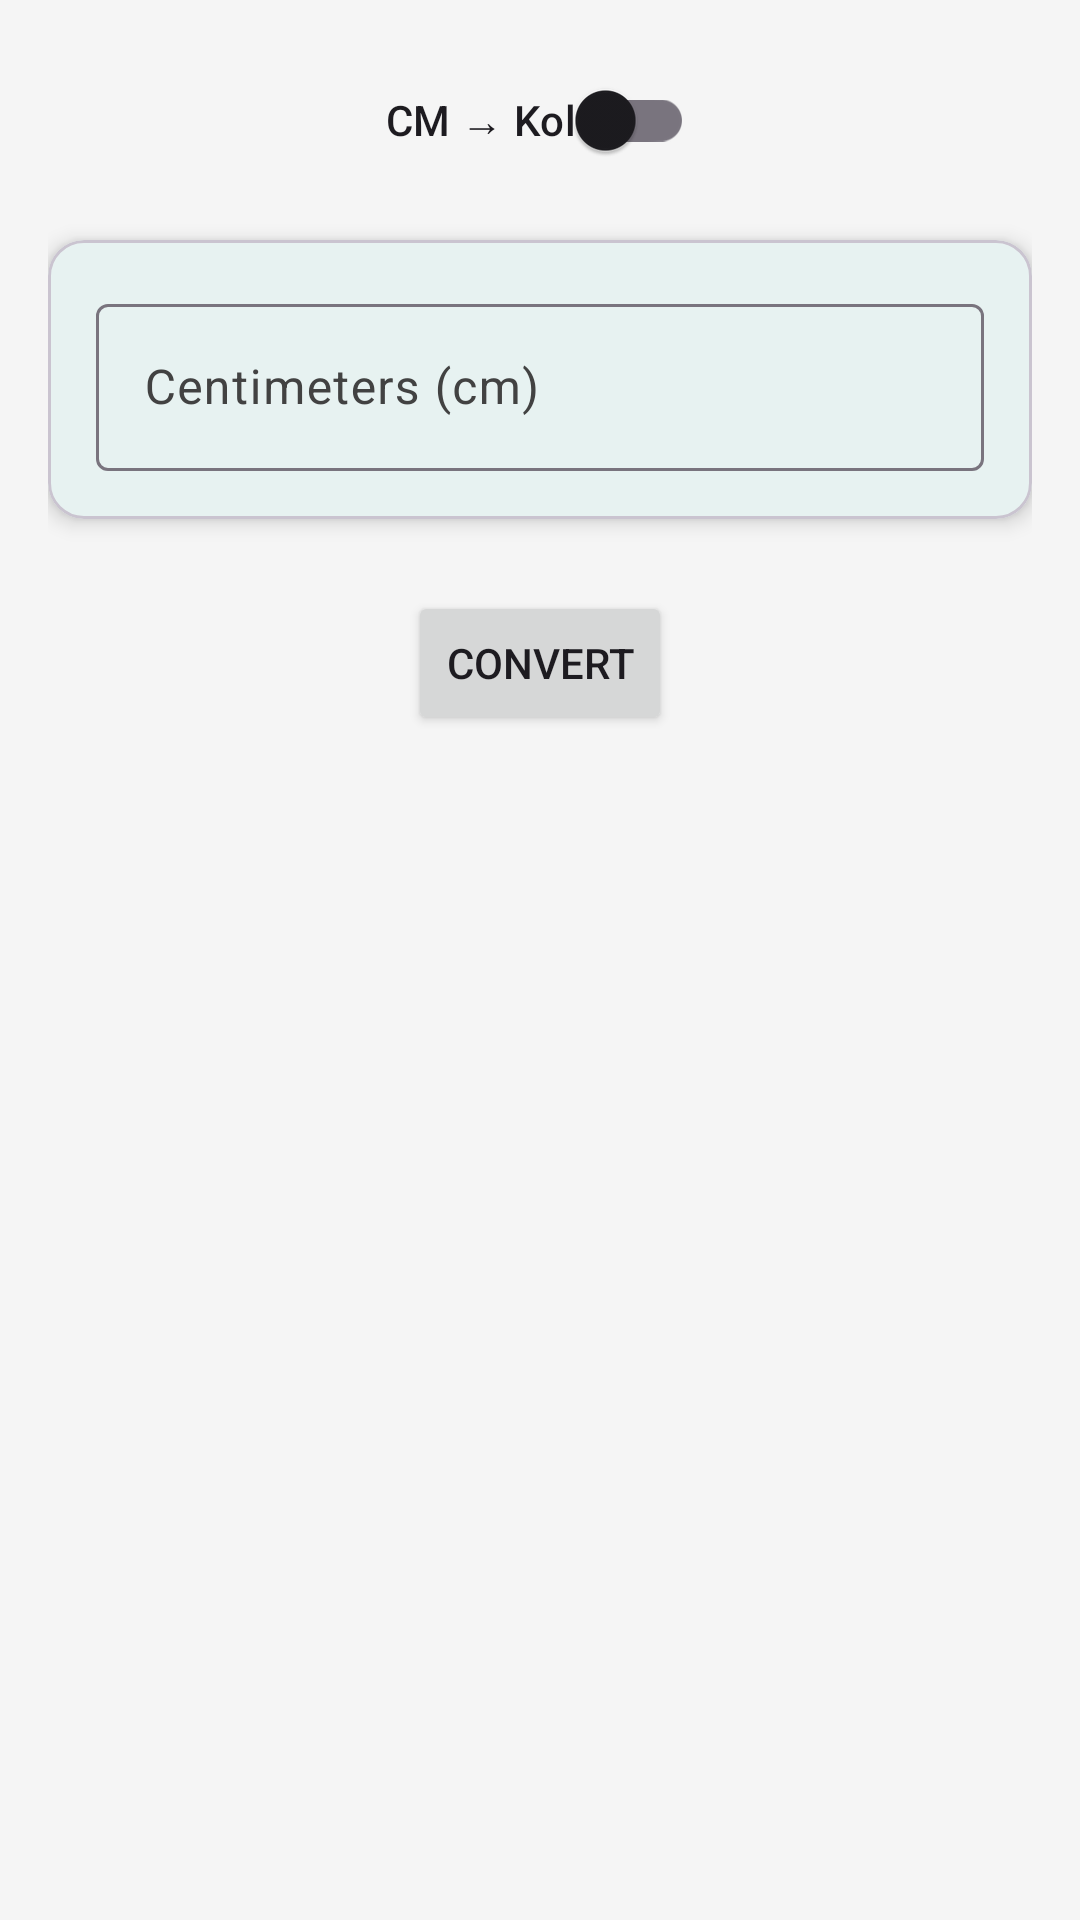

Reconstruct the res/layout file that produces this screen, plus the resources it refers to.
<!-- AndroidManifest.xml: application theme Theme.KaiKanakku -->
<!-- res/layout/fragment_converter.xml -->
<ScrollView
    xmlns:android="http://schemas.android.com/apk/res/android"
    xmlns:app="http://schemas.android.com/apk/res-auto"
    xmlns:tools="http://schemas.android.com/tools"
    android:layout_width="match_parent"
    android:layout_height="match_parent"
    tools:context="in.udhaya.kaikanakku.ui.converter.ConverterFragment">

    <LinearLayout
        android:layout_width="match_parent"
        android:layout_height="wrap_content"
        android:orientation="vertical"
        android:padding="16dp">

        
        <com.google.android.material.switchmaterial.SwitchMaterial
            android:id="@+id/switch_mode"
            android:layout_width="wrap_content"
            android:layout_height="wrap_content"
            android:layout_gravity="center_horizontal"
            android:minHeight="48dp"
            android:text="@string/mode_cm_to_kol"
            android:textAppearance="@style/TextAppearance.Material3.LabelLarge"/>

        
        <com.google.android.material.card.MaterialCardView
            android:layout_width="match_parent"
            android:layout_height="wrap_content"
            android:layout_marginTop="16dp"
            app:cardCornerRadius="12dp"
            app:cardElevation="4dp">

            <LinearLayout
                android:layout_width="match_parent"
                android:layout_height="wrap_content"
                android:orientation="vertical"
                android:padding="16dp">

                
                <LinearLayout
                    android:id="@+id/layout_cm_to_kol"
                    android:layout_width="match_parent"
                    android:layout_height="wrap_content"
                    android:orientation="vertical"
                    android:visibility="visible">
                    <include layout="@layout/include_cm_input" />
                </LinearLayout>

                
                <LinearLayout
                    android:id="@+id/layout_kol_to_cm"
                    android:layout_width="match_parent"
                    android:layout_height="wrap_content"
                    android:orientation="vertical"
                    android:visibility="gone">
                    <include layout="@layout/include_kol_viral_cm_inputs"
                        android:id="@+id/inputs_kol_to_cm"/>
                </LinearLayout>

            </LinearLayout>
        </com.google.android.material.card.MaterialCardView>

        
        <Button
            android:id="@+id/button_convert"
            android:layout_width="wrap_content"
            android:layout_height="wrap_content"
            android:layout_gravity="center_horizontal"
            android:layout_marginTop="24dp"
            android:minHeight="48dp"
            android:text="@string/button_convert" />

        
        <com.google.android.material.card.MaterialCardView
            android:id="@+id/card_result"
            android:layout_width="match_parent"
            android:layout_height="wrap_content"
            android:layout_marginTop="24dp"
            app:cardBackgroundColor="?attr/colorPrimaryContainer"
            app:cardCornerRadius="12dp"
            app:cardElevation="0dp"
            android:visibility="gone"
            tools:visibility="visible">

            <LinearLayout
                android:layout_width="match_parent"
                android:layout_height="wrap_content"
                android:orientation="vertical"
                android:padding="16dp"
                android:gravity="center">

                <TextView
                    android:layout_width="wrap_content"
                    android:layout_height="wrap_content"
                    android:text="@string/label_result"
                    android:textAppearance="@style/TextAppearance.Material3.TitleMedium"
                    android:textColor="?attr/colorOnPrimaryContainer"/>

                <com.google.android.material.textview.MaterialTextView
                    android:id="@+id/text_view_result"
                    android:layout_width="wrap_content"
                    android:layout_height="wrap_content"
                    android:layout_marginTop="8dp"
                    android:textAppearance="@style/TextAppearance.Material3.DisplaySmall"
                    android:textColor="?attr/colorOnPrimaryContainer"
                    tools:text="6 kol 22 viral 2 cm"/>
            </LinearLayout>
        </com.google.android.material.card.MaterialCardView>

        
        <LinearLayout
            android:id="@+id/layout_recommendations"
            android:layout_width="match_parent"
            android:layout_height="wrap_content"
            android:orientation="vertical"
            android:layout_marginTop="24dp"
            android:visibility="gone"
            tools:visibility="visible">
            <TextView
                android:layout_width="wrap_content"
                android:layout_height="wrap_content"
                android:text="@string/recommendations_title"
                android:textAppearance="@style/TextAppearance.Material3.TitleMedium"
                android:layout_marginBottom="8dp"/>
            <com.google.android.material.chip.ChipGroup
                android:id="@+id/chip_group_recommendations"
                android:layout_width="match_parent"
                android:layout_height="wrap_content"/>
        </LinearLayout>

        
        <LinearLayout
            android:id="@+id/layout_recent_history"
            android:layout_width="match_parent"
            android:layout_height="wrap_content"
            android:orientation="vertical"
            android:layout_marginTop="24dp"
            android:visibility="gone"
            tools:visibility="visible">
            <TextView
                android:layout_width="wrap_content"
                android:layout_height="wrap_content"
                android:text="@string/recent_history_title"
                android:textAppearance="@style/TextAppearance.Material3.TitleMedium"
                android:layout_marginBottom="8dp"/>
            <androidx.recyclerview.widget.RecyclerView
                android:id="@+id/recycler_view_recent_history"
                android:layout_width="match_parent"
                android:layout_height="wrap_content"
                tools:itemCount="3"
                tools:listitem="@layout/item_history"/>
        </LinearLayout>

    </LinearLayout>
</ScrollView>
<!-- res/layout/include_cm_input.xml (included above) -->
<com.google.android.material.textfield.TextInputLayout
    xmlns:android="http://schemas.android.com/apk/res/android"
    style="@style/Widget.Material3.TextInputLayout.OutlinedBox"
    android:layout_width="match_parent"
    android:layout_height="wrap_content"
    android:hint="@string/hint_centimeters">

    <com.google.android.material.textfield.TextInputEditText
        android:id="@+id/edit_text_cm"
        android:layout_width="match_parent"
        android:layout_height="wrap_content"
        android:inputType="numberDecimal" />
</com.google.android.material.textfield.TextInputLayout>
<!-- res/layout/include_kol_viral_cm_inputs.xml (included above) -->
<LinearLayout
    xmlns:android="http://schemas.android.com/apk/res/android"
    android:layout_width="match_parent"
    android:layout_height="wrap_content"
    android:orientation="horizontal"
    android:layout_marginTop="8dp"
    android:baselineAligned="false">

    <com.google.android.material.textfield.TextInputLayout
        style="@style/Widget.Material3.TextInputLayout.OutlinedBox"
        android:layout_width="0dp"
        android:layout_height="wrap_content"
        android:layout_weight="1"
        android:layout_marginEnd="8dp"
        android:hint="@string/unit_kol">
        <com.google.android.material.textfield.TextInputEditText
            android:id="@+id/edit_text_kol"
            android:layout_width="match_parent"
            android:layout_height="wrap_content"
            android:inputType="number"
            android:maxLength="4" />
    </com.google.android.material.textfield.TextInputLayout>

    <com.google.android.material.textfield.TextInputLayout
        style="@style/Widget.Material3.TextInputLayout.OutlinedBox"
        android:layout_width="0dp"
        android:layout_height="wrap_content"
        android:layout_weight="1"
        android:layout_marginEnd="8dp"
        android:hint="@string/unit_viral">
        <com.google.android.material.textfield.TextInputEditText
            android:id="@+id/edit_text_viral"
            android:layout_width="match_parent"
            android:layout_height="wrap_content"
            android:inputType="number"
            android:maxLength="2" />
    </com.google.android.material.textfield.TextInputLayout>

    <com.google.android.material.textfield.TextInputLayout
        style="@style/Widget.Material3.TextInputLayout.OutlinedBox"
        android:layout_width="0dp"
        android:layout_height="wrap_content"
        android:layout_weight="1"
        android:hint="@string/unit_cm">
        <com.google.android.material.textfield.TextInputEditText
            android:id="@+id/edit_text_cm"
            android:layout_width="match_parent"
            android:layout_height="wrap_content"
            android:inputType="numberDecimal"
            android:maxLength="2" />
    </com.google.android.material.textfield.TextInputLayout>
</LinearLayout>
<!-- res/layout/item_history.xml (included above) -->
<com.google.android.material.card.MaterialCardView
    xmlns:android="http://schemas.android.com/apk/res/android"
    xmlns:app="http://schemas.android.com/apk/res-auto"
    xmlns:tools="http://schemas.android.com/tools"
    android:layout_width="match_parent"
    android:layout_height="wrap_content"
    android:layout_marginStart="8dp"
    android:layout_marginTop="4dp"
    android:layout_marginEnd="8dp"
    android:layout_marginBottom="4dp"
    app:cardElevation="2dp"
    app:cardCornerRadius="8dp">

    <androidx.constraintlayout.widget.ConstraintLayout
        android:id="@+id/history_item_container"
        android:layout_width="match_parent"
        android:layout_height="wrap_content"
        android:padding="16dp">

        <TextView
            android:id="@+id/text_view_input"
            android:layout_width="0dp"
            android:layout_height="wrap_content"
            android:textAppearance="@style/TextAppearance.Material3.BodyLarge"
            app:layout_constraintStart_toStartOf="parent"
            app:layout_constraintTop_toTopOf="parent"
            app:layout_constraintEnd_toStartOf="@+id/button_reuse"
            tools:text="500.0 cm" />

        <TextView
            android:id="@+id/text_view_output"
            android:layout_width="0dp"
            android:layout_height="wrap_content"
            android:layout_marginTop="4dp"
            android:textAppearance="@style/TextAppearance.Material3.TitleMedium"
            app:layout_constraintStart_toStartOf="parent"
            app:layout_constraintTop_toBottomOf="@id/text_view_input"
            app:layout_constraintEnd_toStartOf="@+id/button_reuse"
            tools:text="6 kol 22 viral 2 cm" />

        <TextView
            android:id="@+id/text_view_timestamp"
            android:layout_width="0dp"
            android:layout_height="wrap_content"
            android:layout_marginTop="8dp"
            android:textAppearance="@style/TextAppearance.Material3.BodySmall"
            android:textColor="?android:attr/textColorSecondary"
            app:layout_constraintStart_toStartOf="parent"
            app:layout_constraintTop_toBottomOf="@id/text_view_output"
            app:layout_constraintEnd_toStartOf="@+id/button_reuse"
            tools:text="Sep 20, 2025 at 11:10 AM" />

        <ImageButton
            android:id="@+id/button_reuse"
            android:layout_width="48dp"
            android:layout_height="48dp"
            android:background="?attr/selectableItemBackgroundBorderless"
            android:contentDescription="@string/content_desc_reuse"
            app:layout_constraintEnd_toStartOf="@+id/button_favorite"
            app:layout_constraintTop_toTopOf="parent"
            app:layout_constraintBottom_toBottomOf="parent"
            app:srcCompat="@drawable/ic_reuse" />

        <ImageButton
            android:id="@+id/button_favorite"
            android:layout_width="48dp"
            android:layout_height="48dp"
            android:background="?attr/selectableItemBackgroundBorderless"
            android:contentDescription="@string/content_desc_favorite"
            app:layout_constraintEnd_toEndOf="parent"
            app:layout_constraintTop_toTopOf="parent"
            app:layout_constraintBottom_toBottomOf="parent"
            app:srcCompat="@drawable/ic_star_outline" />

    </androidx.constraintlayout.widget.ConstraintLayout>
</com.google.android.material.card.MaterialCardView>
<!-- resources referenced by this layout -->
<resources>
  <!-- drawable ic_reuse (drawable) -->
  <vector xmlns:android="http://schemas.android.com/apk/res/android"
      android:width="24dp"
      android:height="24dp"
      android:viewportWidth="24"
      android:viewportHeight="24"
      android:tint="?attr/colorOnSurface">
      <path
          android:fillColor="@android:color/white"
          android:pathData="M12,5V1L7,6l5,5V7c3.31,0 6,2.69 6,6s-2.69,6 -6,6 -6,-2.69 -6,-6H4c0,4.42 3.58,8 8,8s8,-3.58 8,-8 -3.58,-8 -8,-8z"/>
  </vector>
  <!-- drawable ic_star_outline (drawable) -->
  <vector xmlns:android="http://schemas.android.com/apk/res/android"
      android:width="24dp"
      android:height="24dp"
      android:viewportWidth="24"
      android:viewportHeight="24"
      android:tint="?android:attr/textColorSecondary">
      <path
          android:fillColor="@android:color/white"
          android:pathData="M12,15.4l-3.76,2.27 1,-4.28 -3.32,-2.88 4.38,-0.38L12,6.1l1.71,4.04 4.38,0.38 -3.32,2.88 1,4.28L12,15.4zM22,9.24l-7.19,-0.62L12,2 9.19,8.63 2,9.24l5.46,4.73L5.82,21 12,17.27 18.18,21l-1.63,-7.03L22,9.24z" />
  </vector>
  <string name="button_convert">Convert</string>
  <string name="content_desc_favorite">Mark as favorite</string>
  <string name="content_desc_reuse">Re-use this value in the converter</string>
  <string name="hint_centimeters">Centimeters (cm)</string>
  <string name="label_result">Result</string>
  <string name="mode_cm_to_kol">CM → Kol</string>
  <string name="recent_history_title">Recent History</string>
  <string name="recommendations_title">Quick Conversions</string>
  <string name="unit_cm">cm</string>
  <string name="unit_kol">Kol</string>
  <string name="unit_viral">Viral</string>
  <style name="Theme.KaiKanakku" parent="Theme.Material3.DayNight.NoActionBar">
          
          <item name="colorPrimary">@color/primary</item>
          <item name="colorPrimaryContainer">@color/primaryContainer</item>
          <item name="colorOnPrimary">@color/onPrimary</item>
          <item name="colorOnPrimaryContainer">@color/onPrimaryContainer</item>
  
          
          <item name="colorSecondary">@color/secondary</item>
          <item name="colorSecondaryContainer">@color/secondaryContainer</item>
          <item name="colorOnSecondary">@color/onSecondary</item>
          <item name="colorOnSecondaryContainer">@color/onSecondaryContainer</item>
  
          
          <item name="android:colorBackground">@color/background</item>
          <item name="colorOnBackground">@color/onBackground</item>
          <item name="colorSurface">@color/surface</item>
          <item name="colorOnSurface">@color/onSurface</item>
          <item name="colorSurfaceVariant">@color/surfaceVariant</item>
          <item name="colorOnSurfaceVariant">@color/onSurfaceVariant</item>
  
          
          <item name="android:statusBarColor">?attr/colorPrimary</item>
      </style>
  <color name="primary">#00796B</color>
  <color name="primaryContainer">#B2DFDB</color>
  <color name="onPrimary">#FFFFFF</color>
  <color name="onPrimaryContainer">#004D40</color>
  <color name="secondary">#D84315</color>
  <color name="secondaryContainer">#FFCCBC</color>
  <color name="onSecondary">#FFFFFF</color>
  <color name="onSecondaryContainer">#BF360C</color>
  <color name="background">#F5F5F5</color>
  <color name="onBackground">#1C1B1F</color>
  <color name="surface">#FFFFFF</color>
  <color name="onSurface">#1C1B1F</color>
  <color name="surfaceVariant">#E0E0E0</color>
  <color name="onSurfaceVariant">#424242</color>
</resources>
